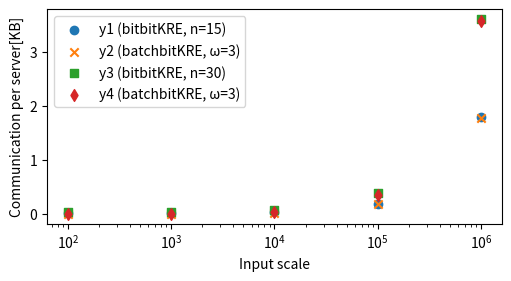

Here is the Python script that generated this plot:
import matplotlib as mpl
import matplotlib.pyplot as plt
import numpy as np
from matplotlib.ticker import MaxNLocator

# display execuation time figure or communication volume figure
is_show_time_figure=False


# what's reported from trivalKre
# [10,20,30,50]
# [,65.43]

if is_show_time_figure:
    x = [100, 1000, 10000, 100000, 1000000]
    y1 = [2.69, 2.61, 2.85, 3.36, 8.39]#(bitKRE, n=15)
    y2 = [2.34, 2.29, 2.38, 4.06, 16.71]#(batchKRE, \omega=3)

    y3 = [5.12, 4.95, 5.13, 6.42, 16.07]#(bitKRE, n=30)
    y4 = [4.43, 4.40, 4.67, 7.32, 34.56]#(batchKRE, \omega=3)

    plt.figure(figsize=(5, 2.7), layout='constrained')

    # Create scatter plots
    plt.scatter(x, y1, label='y1 (bitKRE, n=15)', marker='o')
    plt.scatter(x, y2, label='y2 (batchKRE, ω=3)', marker='x')
    plt.scatter(x, y3, label='y3 (bitKRE, n=30)', marker='s')
    plt.scatter(x, y4, label='y4 (batchKRE, ω=3)', marker='d')

    # Add titles and labels
    # plt.title("Scatter Plot of Data")
    plt.xlabel("Input scale (m)")
    plt.ylabel("Execution time [s]")
    plt.xscale("log")  # Optional, to set the x-axis to a logarithmic scale

    # Add a legend
    plt.legend()

    # Show the plot
    plt.show()

else:
    x = [100, 1000, 10000, 100000, 1000000]
    y1 = [20183,21870,38745,207495,1894995] #(bitKRE, n=15)
    y2 = [3513,5200,22075,190825,1878325] #(batchKRE, \omega=3)
    y3 = [40365,43740,77490,414990, 3789990] #(bitKRE, n=30)
    y4 = [7025,10400,44150,381650, 3756650] #(batchKRE, \omega=3)

    y1 = [e/(1024**2) for e in y1]
    y2 = [e/(1024**2) for e in y2]
    y3 = [e/(1024**2) for e in y3]
    y4 = [e/(1024**2) for e in y4]

    plt.figure(figsize=(5, 2.7), layout='constrained')

    # Create scatter plots
    plt.scatter(x, y1, label='y1 (bitbitKRE, n=15)', marker='o')
    plt.scatter(x, y2, label='y2 (batchbitKRE, ω=3)', marker='x')
    plt.scatter(x, y3, label='y3 (bitbitKRE, n=30)', marker='s')
    plt.scatter(x, y4, label='y4 (batchbitKRE, ω=3)', marker='d')

    # Add titles and labels
    # plt.title("Scatter Plot of Data")
    plt.xlabel("Input scale")
    plt.ylabel("Communication per server[KB]")
    plt.xscale("log")  # Optional, to set the x-axis to a logarithmic scale

    # Add a legend
    plt.legend()

    # Show the plot
    plt.show()
